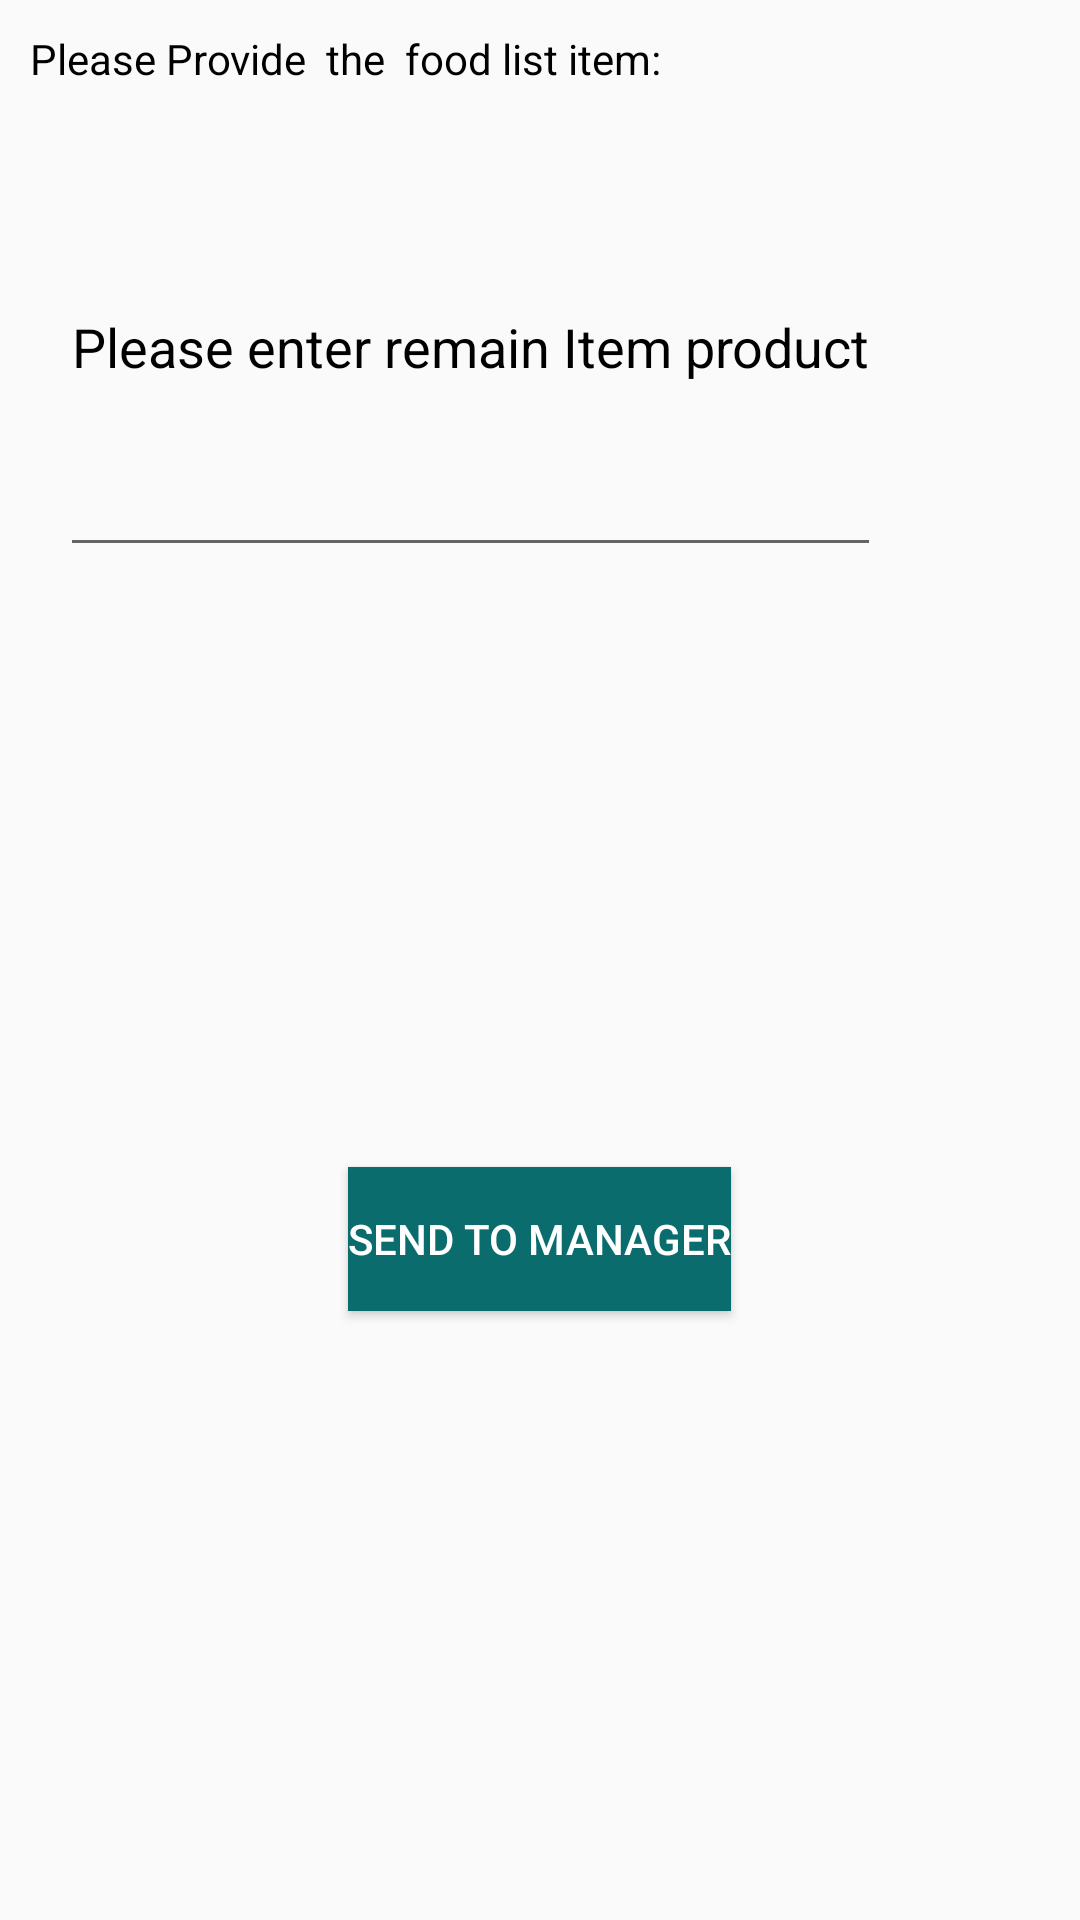

Layout XML and referenced resources for this Android screen:
<!-- AndroidManifest.xml: application theme Theme.HotelManagementSystem -->
<!-- res/layout/fragment_chief.xml -->
<?xml version="1.0" encoding="utf-8"?>
<LinearLayout xmlns:android="http://schemas.android.com/apk/res/android"
    xmlns:tools="http://schemas.android.com/tools"
    android:layout_width="match_parent"
    android:layout_height="match_parent"
    xmlns:app="http://schemas.android.com/apk/res-auto"
    tools:context=".fragment.Chief"
    android:orientation="vertical">









    <TextView
        android:layout_width="match_parent"
        android:layout_height="wrap_content"
        android:text="Please Provide  the  food list item:"
        android:layout_margin="10dp"
        android:textColor="@color/black"/>

    <EditText
        android:id="@+id/etItems"
        android:layout_width="wrap_content"
        android:layout_height="150dp"
        android:layout_marginStart="20dp"
        android:hint="Please enter remain Item product"
        android:textColorHint="@color/black"/>


        <Button
            android:id="@+id/btnSendToManager"
            android:layout_width="wrap_content"
            android:layout_height="wrap_content"
            android:text="Send To Manager"
            android:textColor="@color/white"
            android:background="@color/theme_color"
            android:layout_marginTop="200dp"
            android:layout_gravity="center"/>


</LinearLayout>
<!-- resources referenced by this layout -->
<resources>
  <color name="black">#FF000000</color>
  <color name="theme_color">#0A6C6D</color>
  <color name="white">#FFFFFFFF</color>
  <style name="Theme.HotelManagementSystem" parent="Theme.AppCompat.Light.NoActionBar">
          
          <item name="colorPrimary">@color/purple_500</item>
          <item name="colorPrimaryDark">@color/purple_700</item>
          <item name="colorAccent">@color/teal_200</item>
          
      </style>
  <color name="purple_500">#FF6200EE</color>
  <color name="purple_700">#FF3700B3</color>
  <color name="teal_200">#FF03DAC5</color>
</resources>
